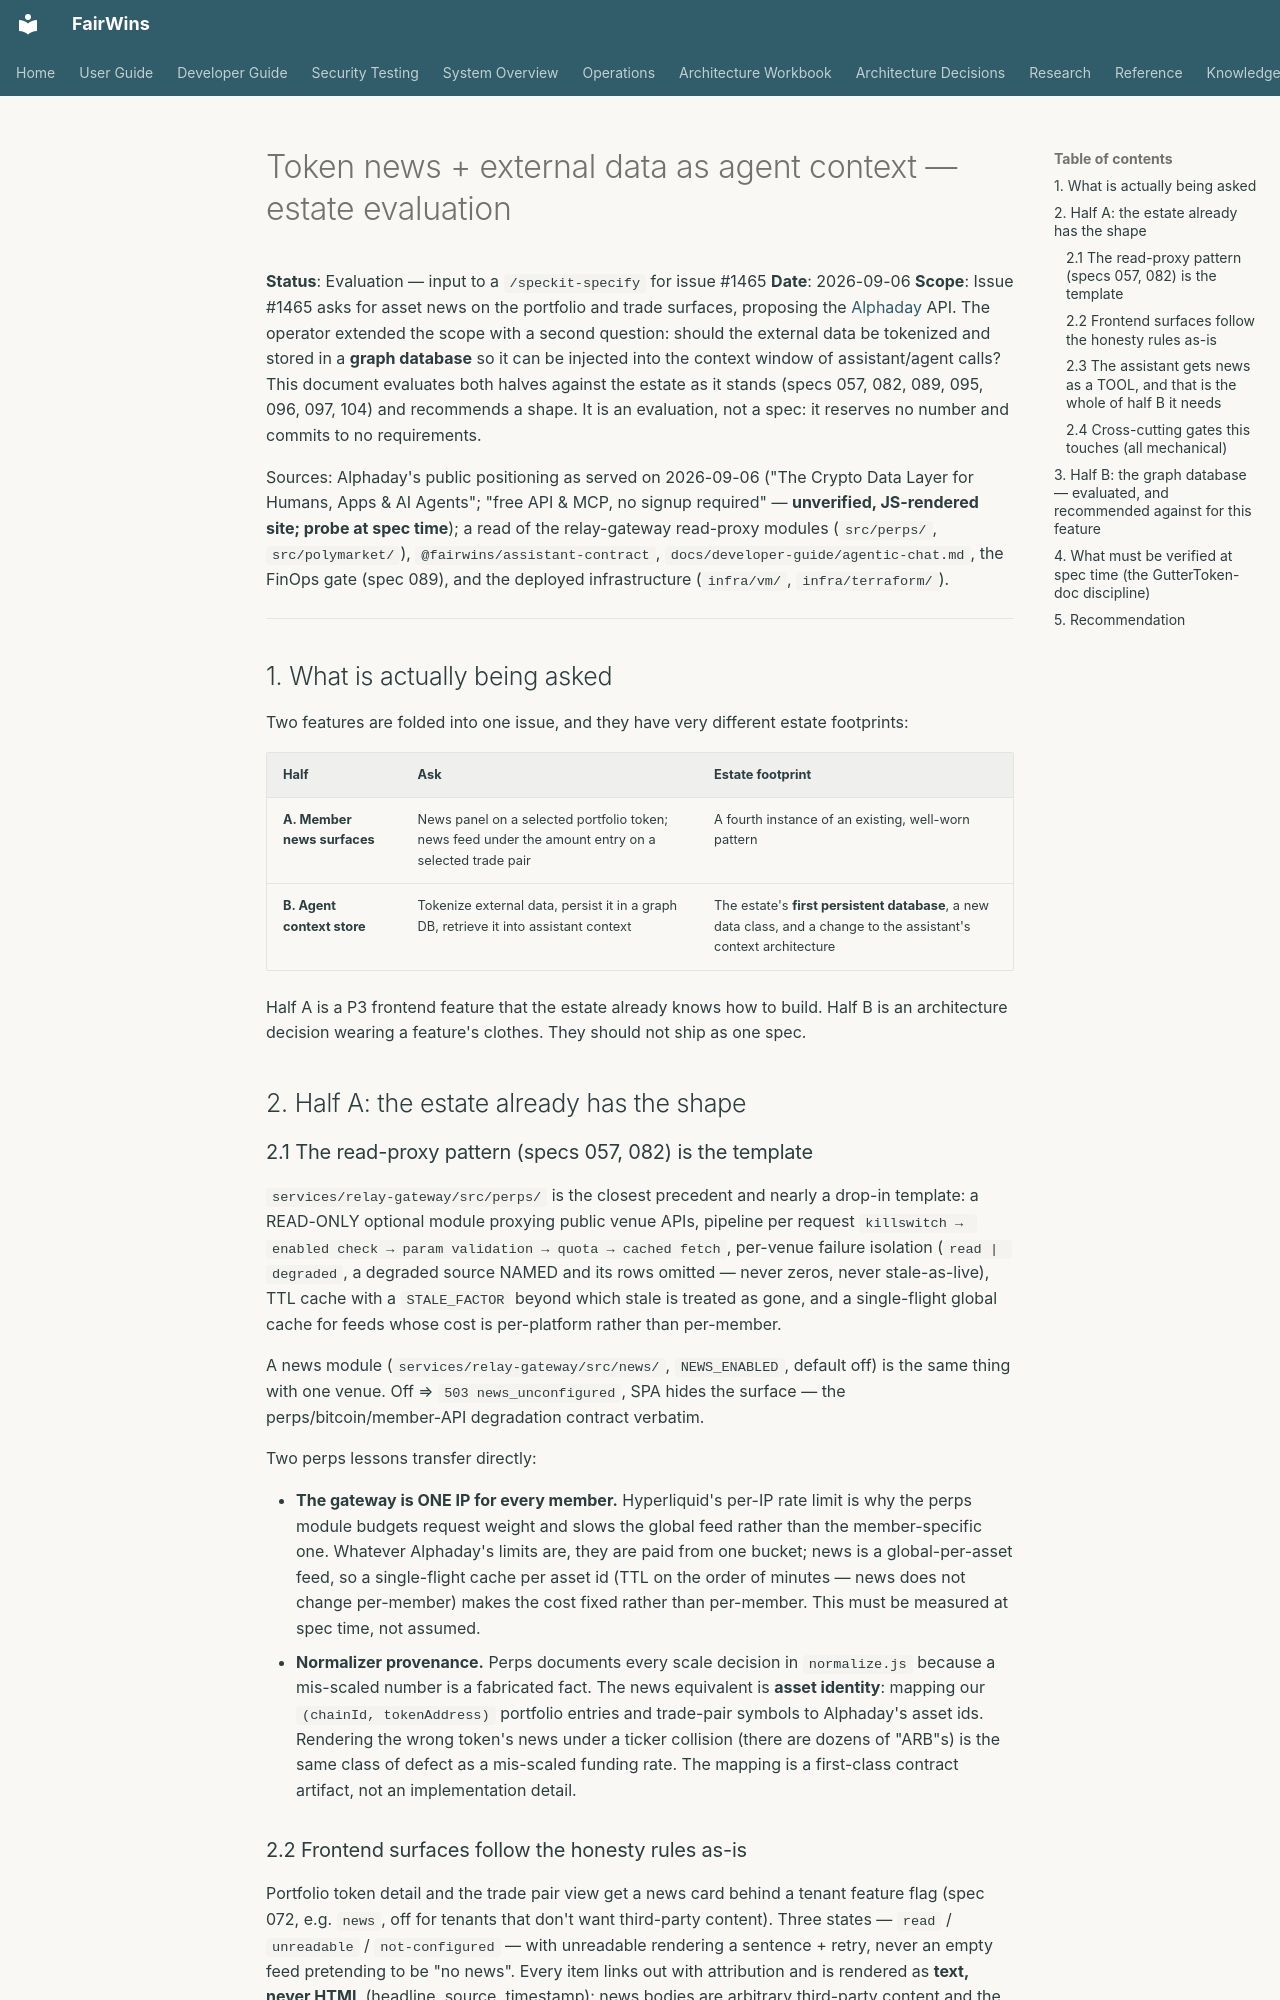

repository: chippr-robotics/prediction-dao-research · page: research/alphaday-news-agent-context-evaluation/index.html · generator: mkdocs

# Token news + external data as agent context — estate evaluation

**Status**: Evaluation — input to a `/speckit-specify` for issue #1465
**Date**: 2026-09-06
**Scope**: Issue #1465 asks for asset news on the portfolio and trade surfaces, proposing the
[Alphaday](https://alphaday.com) API. The operator extended the scope with a second question: should
the external data be tokenized and stored in a **graph database** so it can be injected into the
context window of assistant/agent calls? This document evaluates both halves against the estate as
it stands (specs 057, 082, 089, 095, 096, 097, 104) and recommends a shape. It is an evaluation,
not a spec: it reserves no number and commits to no requirements.

Sources: Alphaday's public positioning as served on 2026-09-06 ("The Crypto Data Layer for Humans,
Apps & AI Agents"; "free API & MCP, no signup required" — **unverified, JS-rendered site; probe at
spec time**); a read of the relay-gateway read-proxy modules (`src/perps/`, `src/polymarket/`),
`@fairwins/assistant-contract`, `docs/developer-guide/agentic-chat.md`, the FinOps gate (spec 089),
and the deployed infrastructure (`infra/vm/`, `infra/terraform/`).

---

## 1. What is actually being asked

Two features are folded into one issue, and they have very different estate footprints:

| Half | Ask | Estate footprint |
|---|---|---|
| **A. Member news surfaces** | News panel on a selected portfolio token; news feed under the amount entry on a selected trade pair | A fourth instance of an existing, well-worn pattern |
| **B. Agent context store** | Tokenize external data, persist it in a graph DB, retrieve it into assistant context | The estate's **first persistent database**, a new data class, and a change to the assistant's context architecture |

Half A is a P3 frontend feature that the estate already knows how to build. Half B is an
architecture decision wearing a feature's clothes. They should not ship as one spec.

## 2. Half A: the estate already has the shape

### 2.1 The read-proxy pattern (specs 057, 082) is the template

`services/relay-gateway/src/perps/` is the closest precedent and nearly a drop-in template: a
READ-ONLY optional module proxying public venue APIs, pipeline per request
`killswitch → enabled check → param validation → quota → cached fetch`, per-venue failure isolation
(`read | degraded`, a degraded source NAMED and its rows omitted — never zeros, never
stale-as-live), TTL cache with a `STALE_FACTOR` beyond which stale is treated as gone, and a
single-flight global cache for feeds whose cost is per-platform rather than per-member.

A news module (`services/relay-gateway/src/news/`, `NEWS_ENABLED`, default off) is the same thing
with one venue. Off ⇒ `503 news_unconfigured`, SPA hides the surface — the perps/bitcoin/member-API
degradation contract verbatim.

Two perps lessons transfer directly:

- **The gateway is ONE IP for every member.** Hyperliquid's per-IP rate limit is why the perps
  module budgets request weight and slows the global feed rather than the member-specific one.
  Whatever Alphaday's limits are, they are paid from one bucket; news is a global-per-asset feed,
  so a single-flight cache per asset id (TTL on the order of minutes — news does not change
  per-member) makes the cost fixed rather than per-member. This must be measured at spec time, not
  assumed.
- **Normalizer provenance.** Perps documents every scale decision in `normalize.js` because a
  mis-scaled number is a fabricated fact. The news equivalent is **asset identity**: mapping our
  `(chainId, tokenAddress)` portfolio entries and trade-pair symbols to Alphaday's asset ids.
  Rendering the wrong token's news under a ticker collision (there are dozens of "ARB"s) is the
  same class of defect as a mis-scaled funding rate. The mapping is a first-class contract artifact,
  not an implementation detail.

### 2.2 Frontend surfaces follow the honesty rules as-is

Portfolio token detail and the trade pair view get a news card behind a tenant feature flag
(spec 072, e.g. `news`, off for tenants that don't want third-party content). Three states —
`read` / `unreadable` / `not-configured` — with unreadable rendering a sentence + retry, never an
empty feed pretending to be "no news". Every item links out with attribution and is rendered as
**text, never HTML** (headline, source, timestamp): news bodies are arbitrary third-party content
and the CSP/`replyLinks` posture applies to them exactly as it does to assistant replies.
